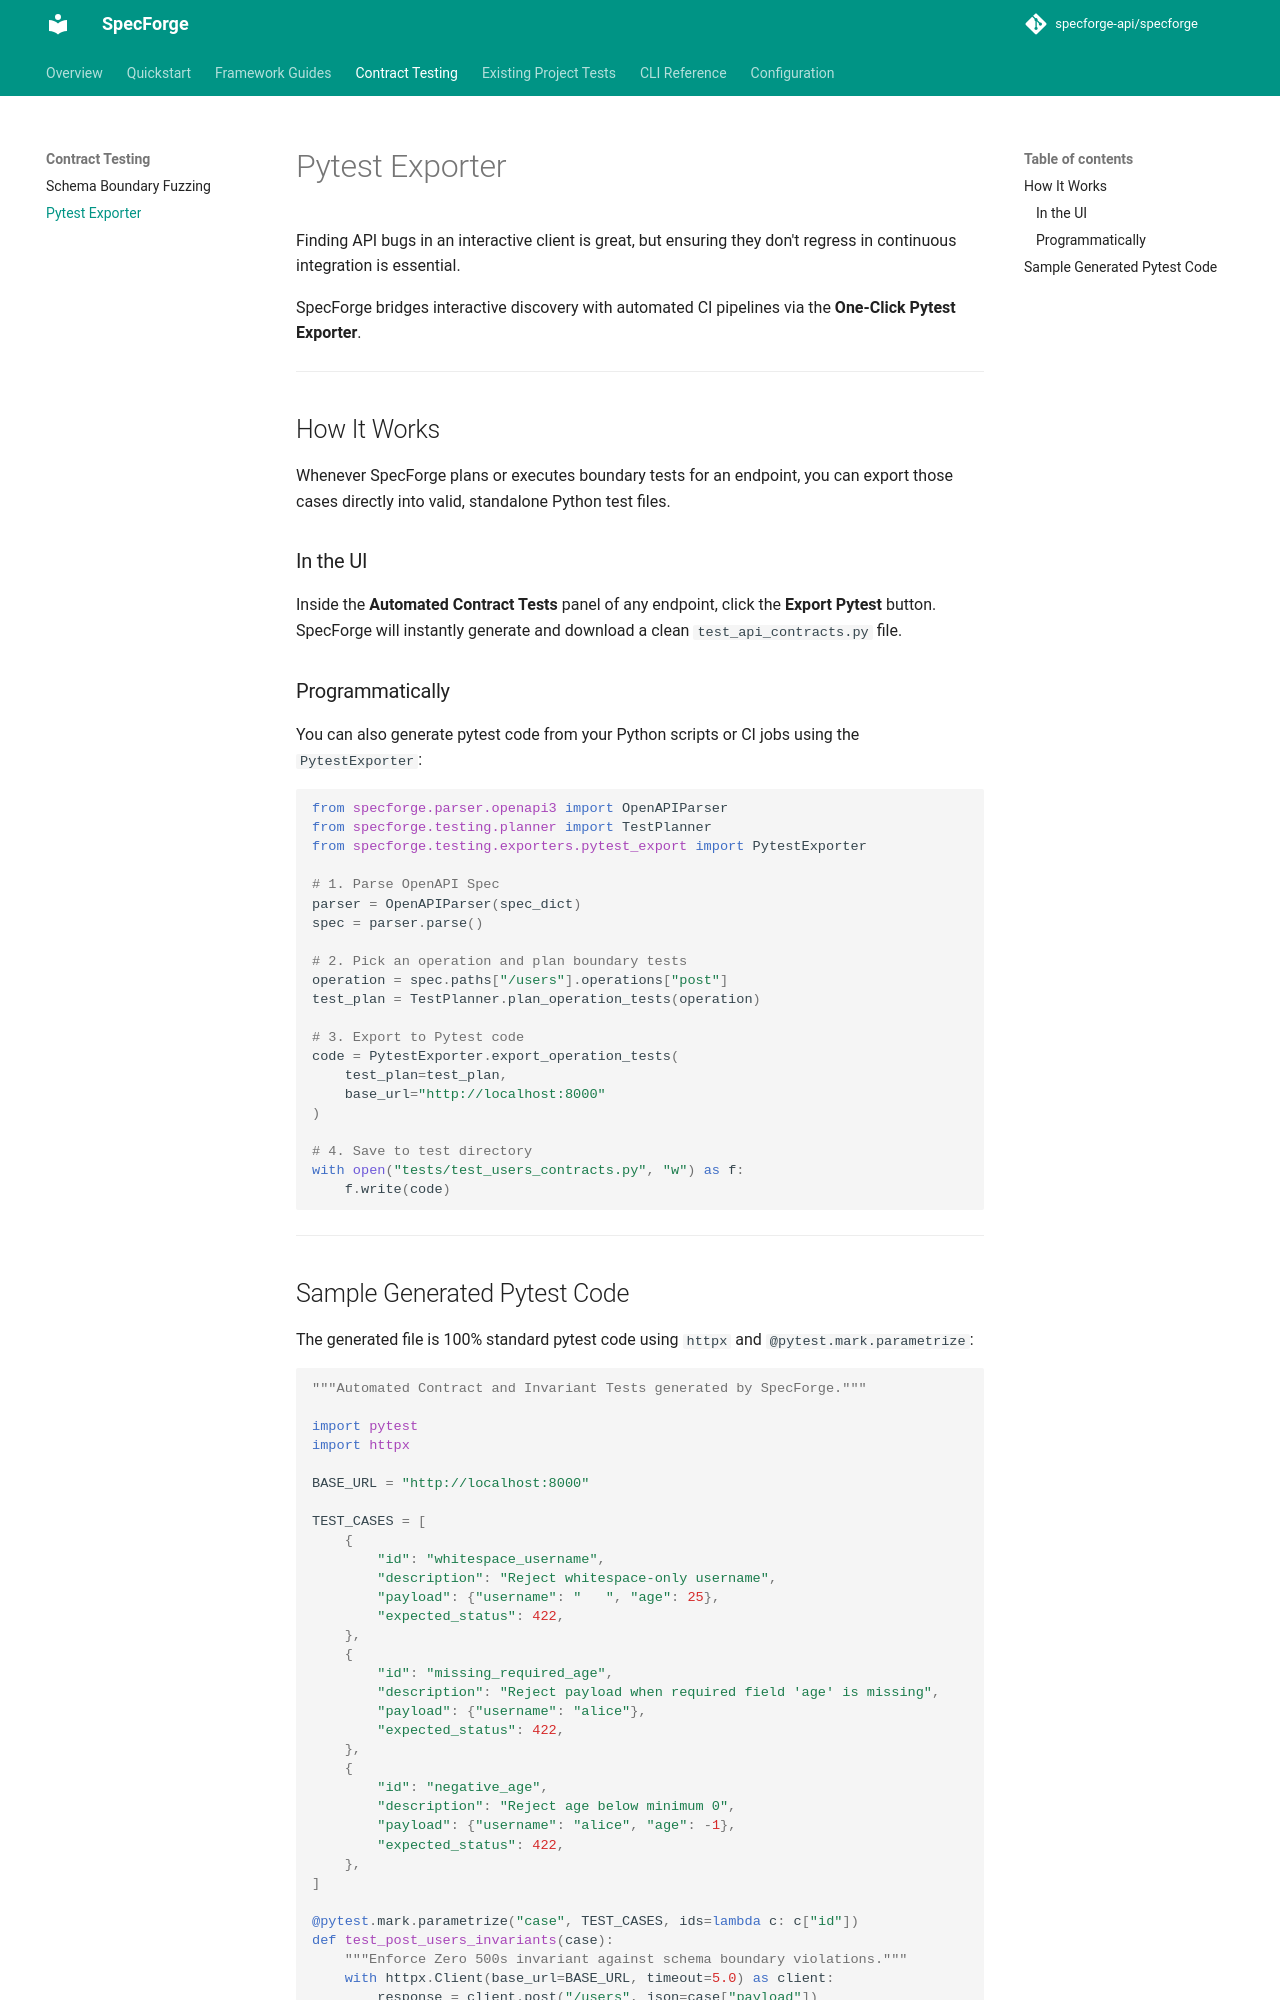

repository: specforge-api/specforge · page: testing/pytest-export/index.html · generator: mkdocs

# Pytest Exporter

Finding API bugs in an interactive client is great, but ensuring they don't regress in continuous integration is essential.

SpecForge bridges interactive discovery with automated CI pipelines via the **One-Click Pytest Exporter**.

---

## How It Works

Whenever SpecForge plans or executes boundary tests for an endpoint, you can export those cases directly into valid, standalone Python test files.

### In the UI
Inside the **Automated Contract Tests** panel of any endpoint, click the **Export Pytest** button. SpecForge will instantly generate and download a clean `test_api_contracts.py` file.

### Programmatically
You can also generate pytest code from your Python scripts or CI jobs using the `PytestExporter`:

```python
from specforge.parser.openapi3 import OpenAPIParser
from specforge.testing.planner import TestPlanner
from specforge.testing.exporters.pytest_export import PytestExporter

# 1. Parse OpenAPI Spec
parser = OpenAPIParser(spec_dict)
spec = parser.parse()

# 2. Pick an operation and plan boundary tests
operation = spec.paths["/users"].operations["post"]
test_plan = TestPlanner.plan_operation_tests(operation)

# 3. Export to Pytest code
code = PytestExporter.export_operation_tests(
    test_plan=test_plan,
    base_url="http://localhost:8000"
)

# 4. Save to test directory
with open("tests/test_users_contracts.py", "w") as f:
    f.write(code)
```

---
